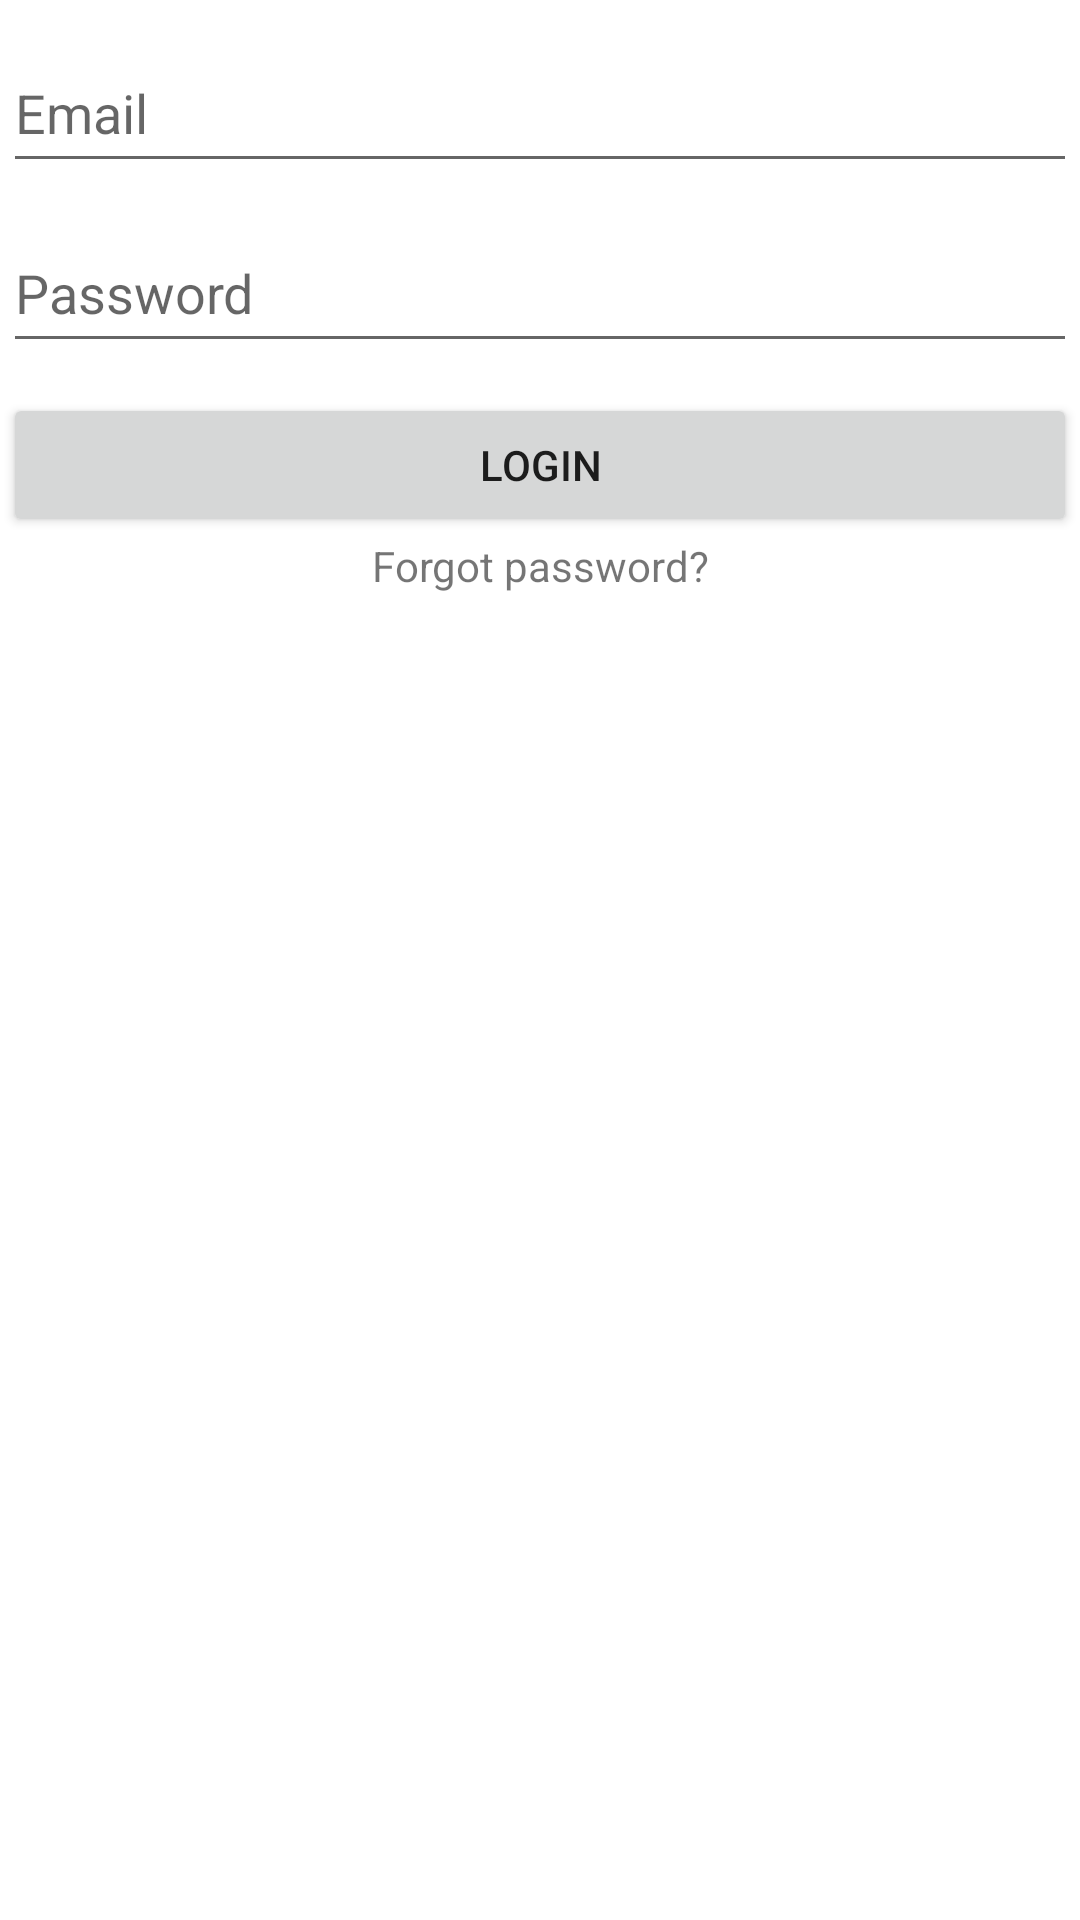

Android layout source for this screen:
<!-- AndroidManifest.xml: application theme Theme.14days -->
<!-- res/layout/activity_login.xml -->
<?xml version="1.0" encoding="utf-8"?>
<LinearLayout xmlns:android="http://schemas.android.com/apk/res/android"
    xmlns:app="http://schemas.android.com/apk/res-auto"
    xmlns:tools="http://schemas.android.com/tools"
    android:layout_width="match_parent"
    android:layout_height="match_parent"
    android:gravity="center_horizontal"
    android:orientation="vertical"
    android:padding="1sp"
    tools:context=".LoginActivity">

    <EditText
        android:id="@+id/Email"
        android:layout_width="match_parent"
        android:layout_height="50dp"
        android:layout_marginTop="10dp"
        android:hint="Email"

        />

    <EditText
        android:id="@+id/Password"
        android:layout_width="match_parent"
        android:layout_height="50dp"
        android:layout_marginTop="10dp"
        android:hint="Password"
        android:inputType="textPassword" />

    <Button
        android:id="@+id/Login"
        android:layout_width="match_parent"
        android:layout_height="wrap_content"
        android:layout_marginTop="10dp"
        android:text="Login" />

    <TextView
        android:id="@+id/forgotPassword"
        android:layout_width="match_parent"
        android:layout_height="wrap_content"
        android:gravity="center"
        android:text="Forgot password?"
        android:textColorHighlight="#FFFFFFFF" />
</LinearLayout>
<!-- resources referenced by this layout -->
<resources>
  <style name="Theme.14days" parent="Theme.MaterialComponents.DayNight.DarkActionBar">
          
          <item name="colorPrimary">@color/purple_500</item>
          <item name="colorPrimaryVariant">@color/purple_700</item>
          <item name="colorOnPrimary">@color/white</item>
          
          <item name="colorSecondary">@color/teal_200</item>
          <item name="colorSecondaryVariant">@color/teal_700</item>
          <item name="colorOnSecondary">@color/black</item>
          
          <item name="android:statusBarColor" tools:targetApi="l">?attr/colorPrimaryVariant</item>
          
      </style>
  <!-- not gathered from this repository: default colours our renderer supplied (Android Studio template values) -->
  <color name="purple_500">#FF6200EE</color>
  <color name="purple_700">#FF3700B3</color>
  <color name="teal_200">#FF03DAC5</color>
  <color name="teal_700">#FF018786</color>
  <color name="black">#FF000000</color>
  <color name="white">#FFFFFFFF</color>
</resources>
